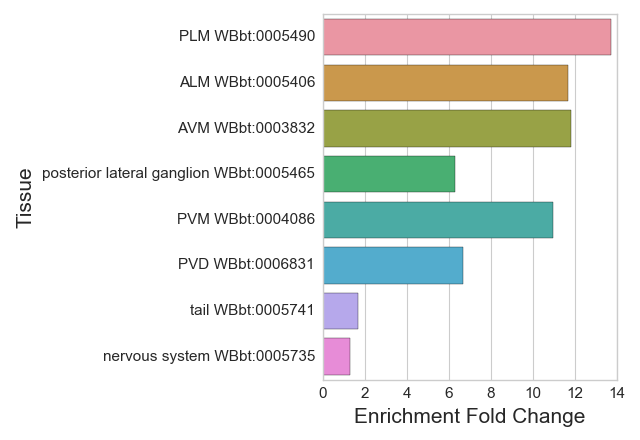

Source data for this figure (header and first rows):
#WBPaper00040420_ALM_PLM_enriched_WBbt_0…
Tissue, Expected, Observed, Enrichment Fold Change, Q value
PLM WBbt:0005490, 1.24, 17.0, 13.71, 4.49777344234874e-15
ALM WBbt:0005406, 1.284, 15.0, 11.68, 1.9743515597205545e-12
AVM WBbt:0003832, 1.016, 12.0, 11.82, 2.738214979396683e-10
posterior lateral ganglion WBbt:0005465, 2.389, 15.0, 6.278, 1.7924776261112413e-08
PVM WBbt:0004086, 0.8214, 9.0, 10.96, 8.155306719588359e-08
PVD WBbt:0006831, 0.8961, 6.0, 6.696, 0.0003412
tail WBbt:0005741, 24.73, 41.0, 1.658, 0.0003431
nervous system WBbt:0005735, 44.09, 57.0, 1.293, 0.005321
